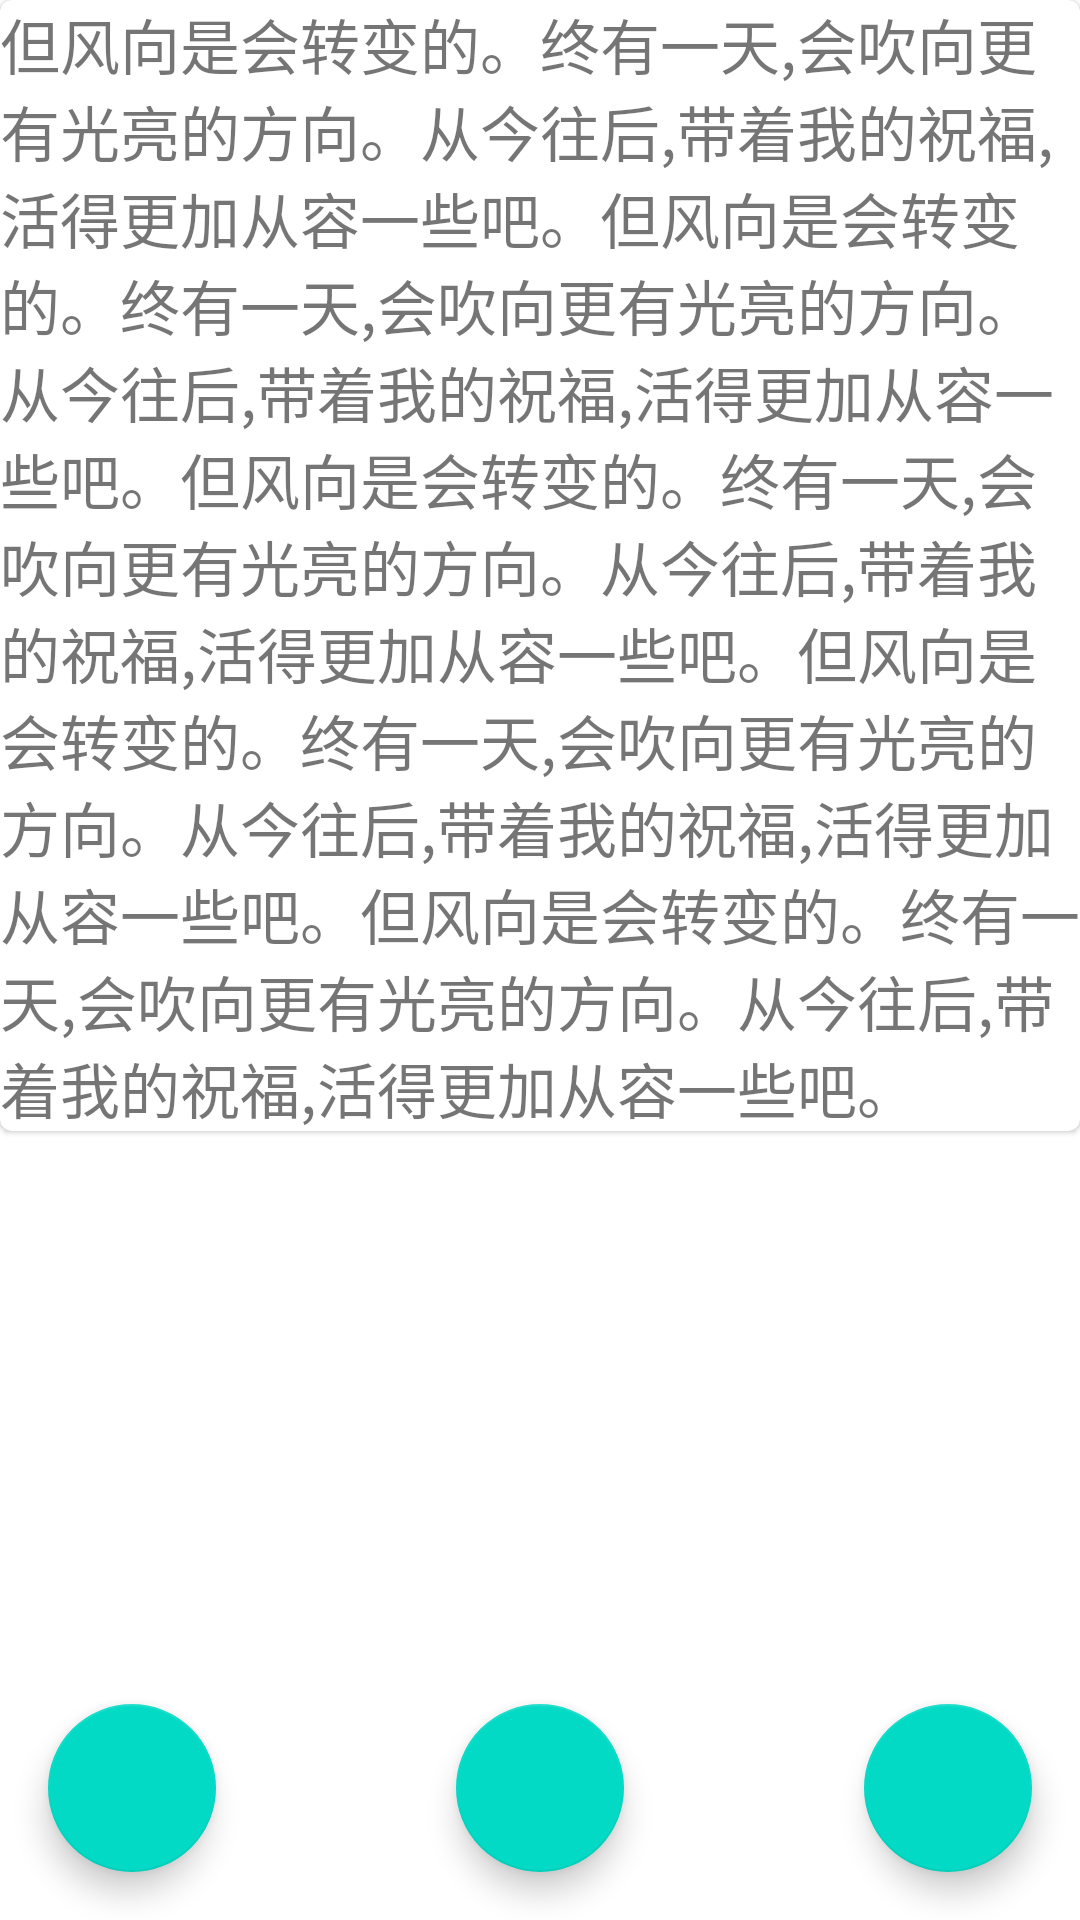

Layout XML and referenced resources for this Android screen:
<!-- AndroidManifest.xml: application theme Theme.Animation1 -->
<!-- res/layout/fragment_7.xml -->
<?xml version="1.0" encoding="utf-8"?>
<androidx.constraintlayout.widget.ConstraintLayout xmlns:android="http://schemas.android.com/apk/res/android"
    xmlns:app="http://schemas.android.com/apk/res-auto"
    xmlns:tools="http://schemas.android.com/tools"
    android:layout_width="match_parent"
    android:layout_height="match_parent"
    tools:context=".MainActivity4">

    <com.google.android.material.card.MaterialCardView
        android:id="@+id/materialCardView2"
        android:layout_width="wrap_content"
        android:layout_height="wrap_content"
        app:layout_constraintEnd_toEndOf="parent"
        app:layout_constraintStart_toStartOf="parent"
        app:layout_constraintTop_toTopOf="parent">

        <TextView
            android:id="@+id/textView7"
            android:layout_width="match_parent"
            android:layout_height="match_parent"
            android:text="但风向是会转变的。终有一天,会吹向更有光亮的方向。从今往后,带着我的祝福,活得更加从容一些吧。但风向是会转变的。终有一天,会吹向更有光亮的方向。从今往后,带着我的祝福,活得更加从容一些吧。但风向是会转变的。终有一天,会吹向更有光亮的方向。从今往后,带着我的祝福,活得更加从容一些吧。但风向是会转变的。终有一天,会吹向更有光亮的方向。从今往后,带着我的祝福,活得更加从容一些吧。但风向是会转变的。终有一天,会吹向更有光亮的方向。从今往后,带着我的祝福,活得更加从容一些吧。"
            android:textSize="20sp" />
    </com.google.android.material.card.MaterialCardView>

    <com.google.android.material.floatingactionbutton.FloatingActionButton
        android:id="@+id/floatingActionBar4"
        android:layout_width="wrap_content"
        android:layout_height="wrap_content"
        android:layout_marginBottom="16dp"
        app:layout_constraintBottom_toBottomOf="parent"
        app:layout_constraintEnd_toEndOf="parent"
        app:layout_constraintStart_toStartOf="parent" />

    <com.google.android.material.floatingactionbutton.FloatingActionButton
        android:id="@+id/floatingActionBar5"
        android:layout_width="wrap_content"
        android:layout_height="wrap_content"
        android:layout_marginEnd="16dp"
        android:layout_marginBottom="16dp"
        app:layout_constraintBottom_toBottomOf="parent"
        app:layout_constraintEnd_toEndOf="parent" />

    <com.google.android.material.floatingactionbutton.FloatingActionButton
        android:id="@+id/floatingActionBar3"
        android:layout_width="wrap_content"
        android:layout_height="wrap_content"
        android:layout_marginStart="16dp"
        android:layout_marginBottom="16dp"
        android:src="@drawable/ic_settings_24"
        app:layout_constraintBottom_toBottomOf="parent"
        app:layout_constraintStart_toStartOf="parent" />


</androidx.constraintlayout.widget.ConstraintLayout>
<!-- resources referenced by this layout -->
<resources>
  <style name="Theme.Animation1" parent="Theme.MaterialComponents.DayNight.DarkActionBar">
          
          <item name="colorPrimary">@color/purple_500</item>
          <item name="colorPrimaryVariant">@color/purple_700</item>
          <item name="colorOnPrimary">@color/white</item>
          
          <item name="colorSecondary">@color/teal_200</item>
          <item name="colorSecondaryVariant">@color/teal_700</item>
          <item name="colorOnSecondary">@color/black</item>
          
          <item name="android:statusBarColor" tools:targetApi="l">?attr/colorPrimaryVariant</item>
          
      </style>
  <!-- not gathered from this repository: default colours our renderer supplied (Android Studio template values) -->
  <color name="purple_500">#FF6200EE</color>
  <color name="purple_700">#FF3700B3</color>
  <color name="teal_200">#FF03DAC5</color>
  <color name="teal_700">#FF018786</color>
  <color name="black">#FF000000</color>
  <color name="white">#FFFFFFFF</color>
</resources>
